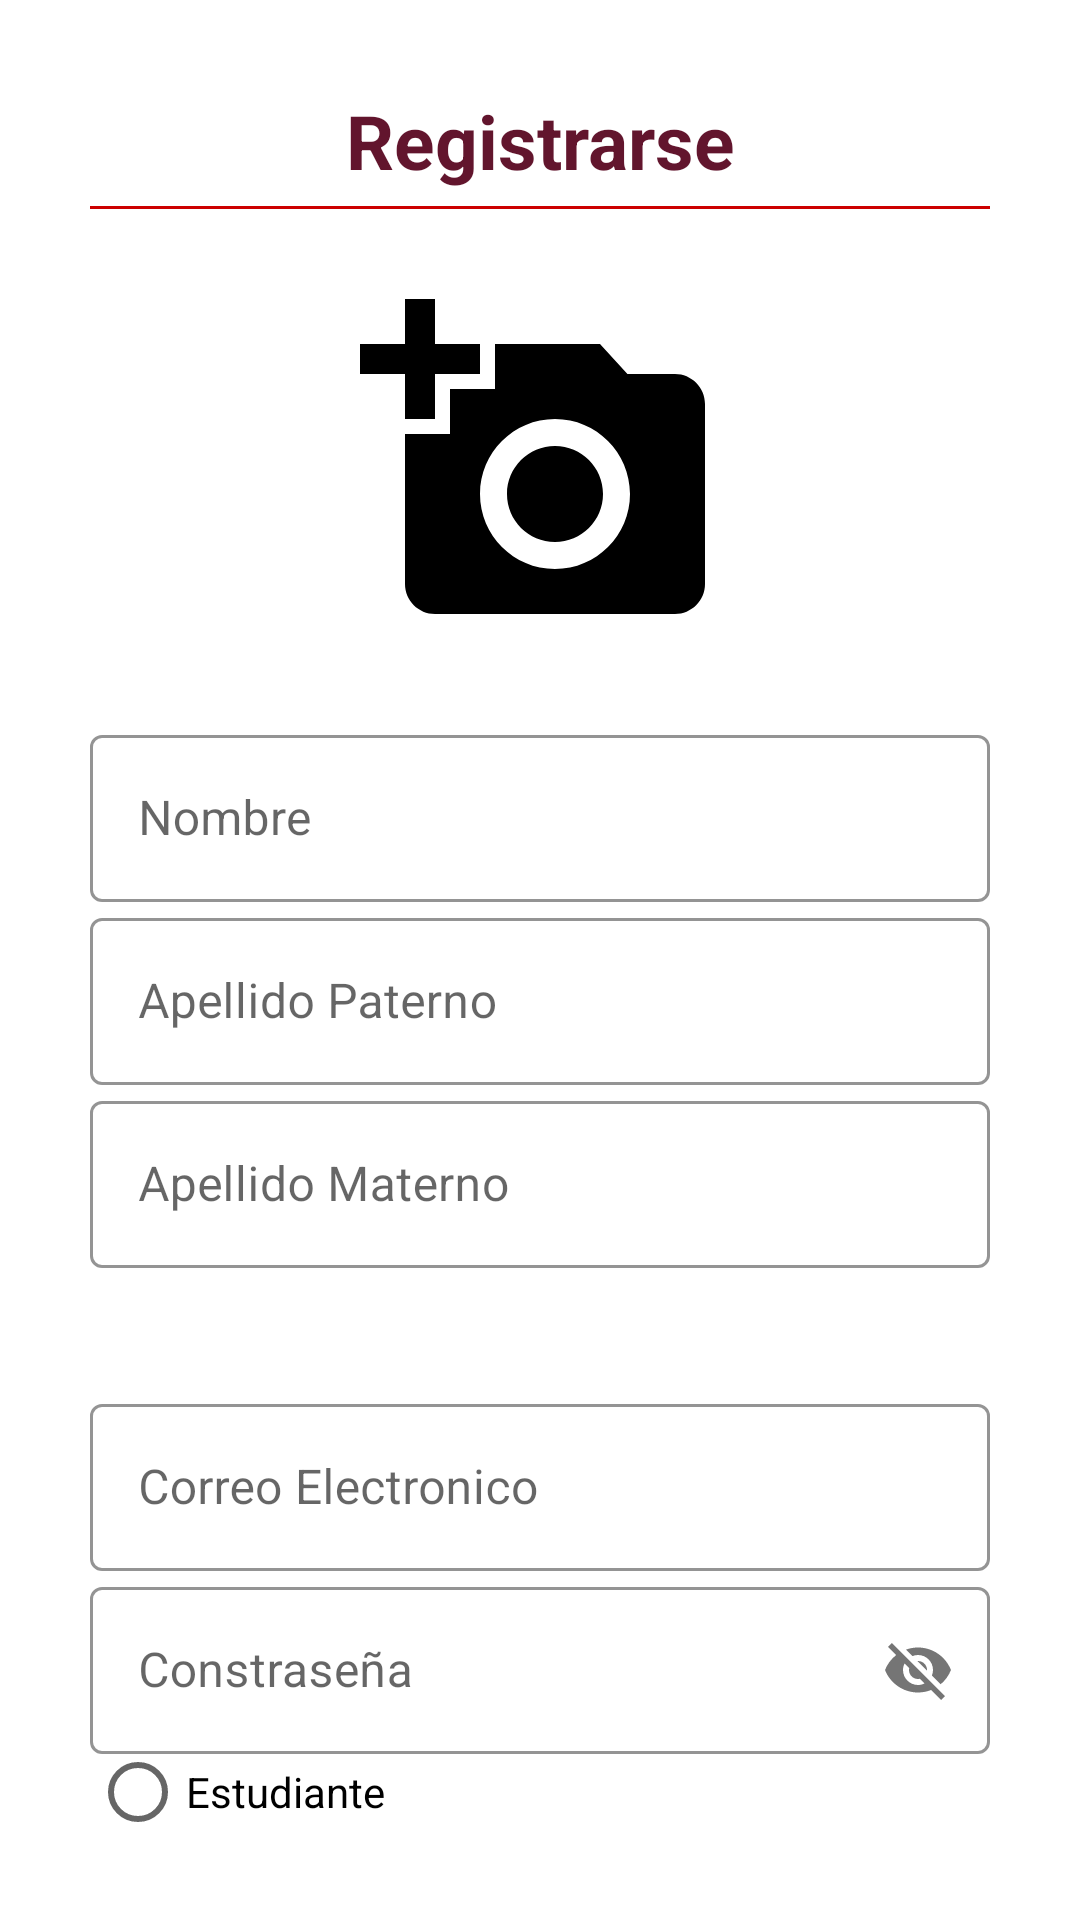

Produce the Android XML layout that renders to this screen, including the resource entries it uses.
<!-- AndroidManifest.xml: application theme Theme.JaguarNews -->
<!-- res/layout/fragment_register.xml -->
<?xml version="1.0" encoding="utf-8"?>
<FrameLayout xmlns:android="http://schemas.android.com/apk/res/android"
    xmlns:tools="http://schemas.android.com/tools"
    android:layout_width="match_parent"
    android:layout_height="match_parent"
    xmlns:app="http://schemas.android.com/apk/res-auto"
    tools:context=".fragmentsInicio.FragmentRegister">

    <LinearLayout
        android:layout_width="match_parent"
        android:layout_height="wrap_content"
        android:orientation="vertical"
        android:background="@color/white"
        android:padding="30dp">

        <com.google.android.material.textview.MaterialTextView
            android:layout_width="match_parent"
            android:layout_height="wrap_content"
            android:text="@string/register"
            android:gravity="center"
            android:textSize="25sp"
            android:textStyle="bold"
            android:textColor="@color/cherry"/>

        <View
            android:layout_width="match_parent"
            android:layout_height="1dp"
            android:layout_marginTop="5dp"
            android:layout_marginBottom="10dp"
            android:background="@android:color/holo_red_dark"/>

        <ImageView
            android:id="@+id/fotoUser"
            android:layout_width="150dp"
            android:layout_height="150dp"
            android:layout_gravity="center"
            android:scaleType="centerInside"
            android:src="@drawable/add_foto_usuario" />

        <com.google.android.material.textfield.TextInputLayout
            android:id="@+id/rgName"
            android:layout_width="match_parent"
            android:layout_height="wrap_content"
            style="@style/Widget.MaterialComponents.TextInputLayout.OutlinedBox"
            android:hint="@string/name"

            android:layout_marginTop="10dp"
            app:boxStrokeColor="@color/mustard"
            app:hintTextColor="@color/mustard">

            <com.google.android.material.textfield.TextInputEditText
                android:layout_width="match_parent"
                android:layout_height="wrap_content"
                android:inputType="textCapSentences"/>

        </com.google.android.material.textfield.TextInputLayout>

        <com.google.android.material.textfield.TextInputLayout
            android:id="@+id/rgLastName"
            android:layout_width="match_parent"
            android:layout_height="wrap_content"
            style="@style/Widget.MaterialComponents.TextInputLayout.OutlinedBox"
            android:hint="@string/lastName"
            app:boxStrokeColor="@color/mustard"
            app:hintTextColor="@color/mustard">

            <com.google.android.material.textfield.TextInputEditText
                android:layout_width="match_parent"
                android:layout_height="wrap_content"
                android:inputType="textCapSentences"/>

        </com.google.android.material.textfield.TextInputLayout>

        <com.google.android.material.textfield.TextInputLayout
            android:id="@+id/rgMLastName"
            android:layout_width="match_parent"
            android:layout_height="wrap_content"
            style="@style/Widget.MaterialComponents.TextInputLayout.OutlinedBox"
            android:hint="@string/mLastName"
            app:boxStrokeColor="@color/mustard"
            app:hintTextColor="@color/mustard">

            <com.google.android.material.textfield.TextInputEditText
                android:layout_width="match_parent"
                android:layout_height="wrap_content"
                android:inputType="textCapSentences"/>

        </com.google.android.material.textfield.TextInputLayout>

        <com.google.android.material.textfield.TextInputLayout
            android:id="@+id/rgEmail"
            android:layout_width="match_parent"
            android:layout_height="wrap_content"
            style="@style/Widget.MaterialComponents.TextInputLayout.OutlinedBox"
            android:hint="@string/email"
            android:layout_marginTop="40dp"
            app:boxStrokeColor="@color/mustard"
            app:hintTextColor="@color/mustard">

            <com.google.android.material.textfield.TextInputEditText
                android:layout_width="match_parent"
                android:layout_height="wrap_content"
                android:inputType="textCapSentences"/>

        </com.google.android.material.textfield.TextInputLayout>

        <com.google.android.material.textfield.TextInputLayout
            android:id="@+id/rgPass"
            android:layout_width="match_parent"
            android:layout_height="wrap_content"
            style="@style/Widget.MaterialComponents.TextInputLayout.OutlinedBox"
            android:hint="@string/password"
            app:boxStrokeColor="@color/mustard"
            app:hintTextColor="@color/mustard"
            app:passwordToggleEnabled="true">

            <com.google.android.material.textfield.TextInputEditText
                android:layout_width="match_parent"
                android:layout_height="wrap_content"
                android:inputType="textCapSentences"/>

        </com.google.android.material.textfield.TextInputLayout>


        <RadioGroup
            android:id="@+id/rgRolUsuario"
            android:layout_width="match_parent"
            android:layout_height="match_parent" >

            <RadioButton
                android:id="@+id/rgEstudiante"
                android:layout_width="wrap_content"
                android:layout_height="wrap_content"
                android:text="@string/estudiante" />

            <RadioButton
                android:id="@+id/rgAdministrador"
                android:layout_width="wrap_content"
                android:layout_height="wrap_content"
                android:text="@string/administrador" />

        </RadioGroup>

        <com.google.android.material.button.MaterialButton
            android:id="@+id/btnRgRegister"
            android:layout_width="match_parent"
            android:layout_height="wrap_content"
            android:text="@string/register"
            android:layout_marginTop="10dp"
            android:backgroundTint="@color/cherry"/>

        <com.google.android.material.button.MaterialButton
            android:id="@+id/btnRgLogin"
            android:layout_width="wrap_content"
            android:layout_height="38dp"
            android:layout_marginTop="10dp"
            android:text="@string/login"
            android:textAllCaps="false"
            android:textStyle="bold"
            android:textColor="@color/cherry"
            style="@style/Widget.MaterialComponents.Button.TextButton"
            android:layout_gravity="end" />

    </LinearLayout>

</FrameLayout>
<!-- resources referenced by this layout -->
<resources>
  <color name="cherry">#62152D</color>
  <color name="mustard">#FFDB58</color>
  <color name="white">#FFFFFFFF</color>
  <!-- drawable add_foto_usuario (drawable) -->
  <vector android:height="120dp" android:tint="#000000"
      android:viewportHeight="24" android:viewportWidth="24"
      android:width="120dp" xmlns:android="http://schemas.android.com/apk/res/android">
      <path android:fillColor="@android:color/white" android:pathData="M3,4V1h2v3h3v2H5v3H3V6H0V4H3zM6,10V7h3V4h7l1.83,2H21c1.1,0 2,0.9 2,2v12c0,1.1 -0.9,2 -2,2H5c-1.1,0 -2,-0.9 -2,-2V10H6zM13,19c2.76,0 5,-2.24 5,-5s-2.24,-5 -5,-5s-5,2.24 -5,5S10.24,19 13,19zM9.8,14c0,1.77 1.43,3.2 3.2,3.2s3.2,-1.43 3.2,-3.2s-1.43,-3.2 -3.2,-3.2S9.8,12.23 9.8,14z"/>
  </vector>
  <string name="administrador">Administrador</string>
  <string name="email">Correo Electronico</string>
  <string name="estudiante">Estudiante</string>
  <string name="lastName">Apellido Paterno</string>
  <string name="login">Iniciar Sesion</string>
  <string name="mLastName">Apellido Materno</string>
  <string name="name">Nombre</string>
  <string name="password">Constraseña</string>
  <string name="register">Registrarse</string>
  <style name="Theme.JaguarNews" parent="Theme.MaterialComponents.DayNight.DarkActionBar">
          
          <item name="colorPrimary">@color/purple_500</item>
          <item name="colorPrimaryVariant">@color/purple_700</item>
          <item name="colorOnPrimary">@color/white</item>
          
          <item name="colorSecondary">@color/red_400</item>
          <item name="colorSecondaryVariant">@color/red_400</item>
          <item name="colorOnSecondary">@color/black</item>
          
          <item name="android:statusBarColor">?attr/colorPrimaryVariant</item>
          
      </style>
  <color name="purple_500">#880000</color>
  <color name="purple_700">#6E0000</color>
  <color name="red_400">#EF5350</color>
  <color name="black">#FF000000</color>
</resources>
